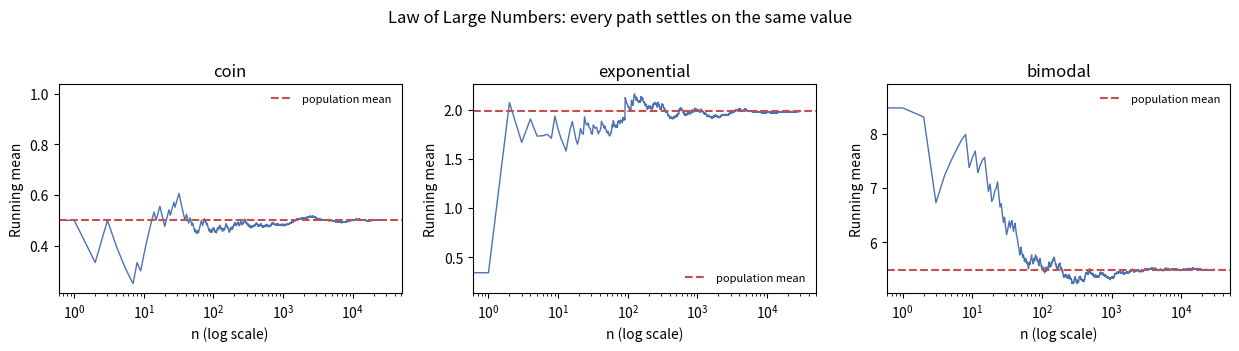
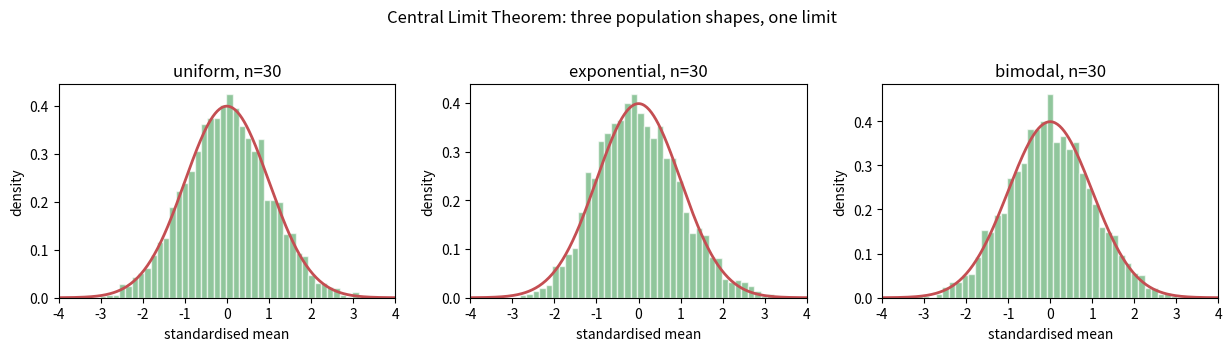

Python code for these plots, in order:
import numpy as np
from scipy import stats
import matplotlib.pyplot as plt

rng = np.random.default_rng(2026)
n_paths = 30_000

fair_coin = rng.integers(0, 2, size=n_paths)
skewed = rng.exponential(scale=2.0, size=n_paths)
bimodal = np.where(rng.random(n_paths) < 0.5,
                   rng.normal(2, 0.7, n_paths),
                   rng.normal(9, 0.7, n_paths))

for name, sample in [("coin", fair_coin), ("exponential", skewed), ("bimodal", bimodal)]:
    running = np.cumsum(sample) / np.arange(1, n_paths + 1)
    print(f"{name:12s} population mean {sample.mean():7.4f}  "
          f"running mean at n=30,000 {running[-1]:7.4f}  "
          f"at n=100 {running[99]:7.4f}  at n=10 {running[9]:7.4f}")


# The size of the error falls like 1/sqrt(n), not like 1/n.
sample = skewed
for n in (100, 1_000, 10_000, 30_000):
    running = np.cumsum(sample[:n]) / np.arange(1, n + 1)
    print(f"n = {n:6,}: |running mean - mu| = {abs(running[-1] - 2.0):.4f}  "
          f"1/sqrt(n) = {1/np.sqrt(n):.4f}")


def sample_means(generator, n, reps, seed):
    rng = np.random.default_rng(seed)
    return np.array([generator(rng, n).mean() for _ in range(reps)])

populations = {
    "uniform": lambda r, n: r.uniform(0, 1, n),
    "exponential": lambda r, n: r.exponential(2.0, n),
    "bimodal": lambda r, n: np.where(r.random(n) < 0.5,
                                     r.normal(2, 0.7, n),
                                     r.normal(9, 0.7, n)),
}

reps = 4_000
for name, gen in populations.items():
    for n in (2, 5, 30, 100):
        means = sample_means(gen, n, reps, seed=hash(name) % 1000 + n)
        z = (means - means.mean()) / means.std(ddof=1)
        print(f"{name:12s} n={n:3d}: skew(z) {stats.skew(z):+.3f}  "
              f"excess kurtosis {stats.kurtosis(z):+.3f}  "
              f"P(|z|>1.96) {(np.abs(z) > 1.96).mean():.3f}")
    print()


rng = np.random.default_rng(5)
n = 30
means = np.array([rng.exponential(2.0, n).mean() for _ in range(20_000)])
se = 2.0 / np.sqrt(n)
z = (means - 2.0) / se

print(f"mean of z  : {z.mean():+.4f}")
print(f"sd of z    : {z.std(ddof=1):.4f}   (theory 1)")
print(f"P(z < 1.96)  : {np.mean(z < 1.96):.4f}  (normal {stats.norm.cdf(1.96):.4f})")
print(f"P(|z| > 2)   : {np.mean(np.abs(z) > 2):.4f}  (normal {2*(1-stats.norm.cdf(2)):.4f})")


mu, sigma_single, n = 2.0, 2.0, 49
threshold = 2.5
se = sigma_single / np.sqrt(n)
clt_prob = 1 - stats.norm.cdf((threshold - mu) / se)

rng = np.random.default_rng(11)
sim = np.array([rng.exponential(2.0, n).mean() for _ in range(20_000)])
print(f"se = {se:.4f}")
print(f"CLT:  P(mean > {threshold}) = {clt_prob:.4f}")
print(f"sim:  P(mean > {threshold}) = {(sim > threshold).mean():.4f}")
print(f"difference = {(sim > threshold).mean() - clt_prob:+.4f}")


# Pareto with shape 1.5: infinite variance. The mean exists, the variance does not.
rng = np.random.default_rng(21)
n = 500
pareto_means = np.array([(rng.pareto(1.5, n) + 1).mean() for _ in range(5_000)])
z_pareto = (pareto_means - pareto_means.mean()) / pareto_means.std(ddof=1)
print(f"Pareto(1.5), n={n}: skew of standardised means {stats.skew(z_pareto):+.3f}, "
      f"kurtosis {stats.kurtosis(z_pareto):+.3f}")
print(f"P(|z| > 1.96) = {(np.abs(z_pareto) > 1.96).mean():.3f}  (normal 0.05)")

# Cauchy: no mean at all. The sample mean has the same distribution as one draw.
rng = np.random.default_rng(22)
for n in (10, 100, 10_000):
    means = np.array([rng.standard_cauchy(n).mean() for _ in range(3_000)])
    print(f"Cauchy n={n:6d}: sd of the sample mean {means.std(ddof=1):8.3f}  "
          f"(theory sd of one draw {np.pi/np.sqrt(3):.3f})")


rng = np.random.default_rng(31)
B = 200_000
u = rng.random(B)
g = np.exp(-u**2)                 # integral of e^{-x^2} on [0,1]
estimate = g.mean()
se = g.std(ddof=1) / np.sqrt(B)

print(f"Monte Carlo estimate : {estimate:.6f}")
print(f"standard error       : {se:.6f}")
print(f"95% interval         : [{estimate - 1.96*se:.6f}, {estimate + 1.96*se:.6f}]")

# A midpoint rule with the same number of evaluations, for comparison.
xs = (np.arange(B) + 0.5) / B
midpoint = np.exp(-xs**2).mean()
print(f"midpoint rule        : {midpoint:.6f}  (much more accurate in 1-D)")


fig, axes = plt.subplots(1, 3, figsize=(12.5, 3.4))
for ax, (name, sample) in zip(axes, [("coin", fair_coin),
                                     ("exponential", skewed),
                                     ("bimodal", bimodal)]):
    running = np.cumsum(sample) / np.arange(1, sample.size + 1)
    ax.plot(running, linewidth=1, color="#4c72b0")
    ax.axhline(sample.mean(), color="#c44e52", linestyle="--", label="population mean")
    ax.set(xscale="log", title=name, xlabel="n (log scale)", ylabel="Running mean")
    ax.legend(frameon=False, fontsize=8)
fig.suptitle("Law of Large Numbers: every path settles on the same value", y=1.02)
fig.tight_layout()
plt.show()


fig, axes = plt.subplots(1, 3, figsize=(12.5, 3.4))
for ax, (name, gen) in zip(axes, populations.items()):
    means = sample_means(gen, 30, 4_000, seed=77)
    z = (means - means.mean()) / means.std(ddof=1)
    ax.hist(z, bins=45, density=True, color="#55a868", alpha=0.65, edgecolor="white")
    grid = np.linspace(-4, 4, 300)
    ax.plot(grid, stats.norm.pdf(grid), color="#c44e52", linewidth=2)
    ax.set(title=f"{name}, n=30", xlabel="standardised mean", ylabel="density",
           xlim=(-4, 4))
fig.suptitle("Central Limit Theorem: three population shapes, one limit", y=1.02)
fig.tight_layout()
plt.show()


rng = np.random.default_rng(101)
reps = 100_000
total = rng.exponential(6.0, size=(reps, 50)).sum(axis=1)
prob = (total > 300).mean()
se = np.sqrt(prob * (1 - prob) / reps)
print(f"P(total > 300 minutes) = {prob:.4f} +/- {1.96*se:.4f}")
print(f"mean total {total.mean():.2f} min, sd {total.std(ddof=1):.2f} min")
print(f"CLT check: mean 50*6 = 300, sd sqrt(50)*6 = {np.sqrt(50)*6:.2f}")


# Solution 1
rng = np.random.default_rng(201)
draws = rng.random(10_000) < 0.3
run = np.cumsum(draws) / np.arange(1, draws.size + 1)
for n in (10, 100, 1_000, 10_000):
    print(f"n={n:6,}: error {abs(run[n-1]-0.3):.4f}, 1/sqrt(n) {1/np.sqrt(n):.4f}")


# Solution 2
rng = np.random.default_rng(202)
for n in (1, 2, 3, 5, 10, 30):
    means = rng.uniform(0, 10, size=(2000, n)).mean(axis=1)
    print(f"n={n:2d}: skewness {stats.skew(means):+.3f}")


# Solution 3
mu, sigma, n = 50, 12, 36
se = sigma / np.sqrt(n)
p = stats.norm.cdf((48 - mu) / se)
rng = np.random.default_rng(203)
sim = rng.normal(mu, sigma, size=(20_000, n)).mean(axis=1)
print(f"CLT {p:.4f}, simulation {(sim < 48).mean():.4f}")


# Solution 4
rng = np.random.default_rng(204)
for n in (10, 20_000):
    means = np.array([rng.standard_cauchy(n).mean() for _ in range(2_000)])
    print(f"n={n:6d}: sd of mean {means.std(ddof=1):.3f}")


# Solution 5
rng = np.random.default_rng(205)
u = rng.random(100_000)
f = u**3
est = f.mean()
se = f.std(ddof=1) / np.sqrt(u.size)
print(f"estimate {est:.5f} +/- {1.96*se:.5f}; exact 0.25")
